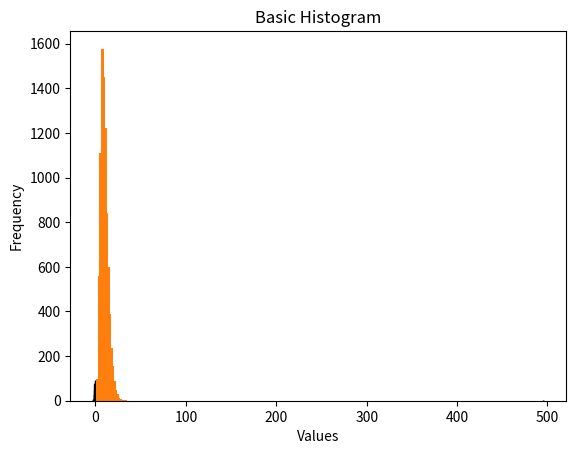

Source code (Python):
import numpy as np
import matplotlib.pyplot as plt
import scipy.stats as stats
from scipy.stats import chi2
np.random.seed(12345)
data = [np.random.standard_normal() for i in range(7)]
print(data)
plt.hist(data)

#normal distribution
x = np.random.randn(1000)
plt.hist(x, bins=30, color='skyblue', edgecolor='black')

plt.xlabel('Values')
plt.ylabel('Frequency')
plt.title('Basic Histogram')

#uniform distribution 
y = np.random.uniform(999)
plt.hist(y, color = 'red', edgecolor = 'black')


#chi squared distribution
#chi2 = stats.chi2(5)
chi2 = np.random.chisquare(10, 10000)

# Plot the histogram
plt.hist(chi2, bins=20)